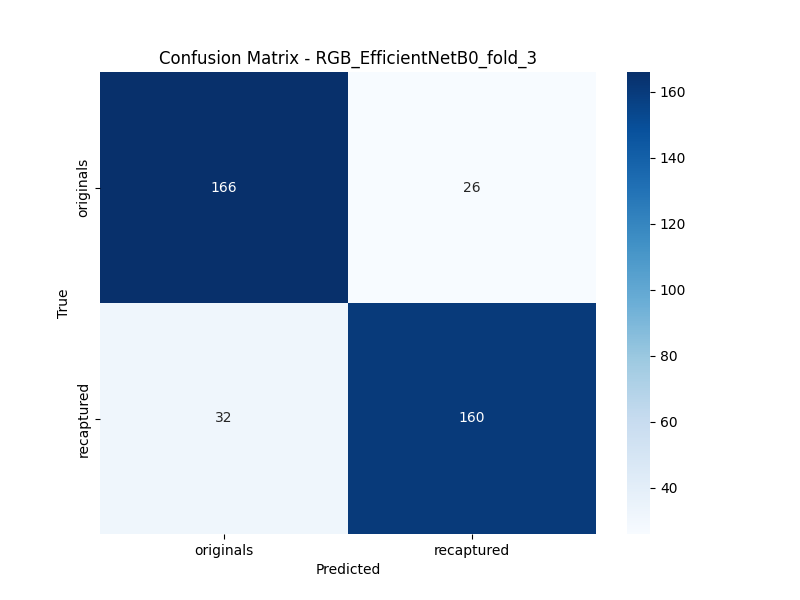

The table this chart was drawn from, first rows:
, Pred_originals, Pred_recaptured
True_originals, 166, 26
True_recaptured, 32, 160
